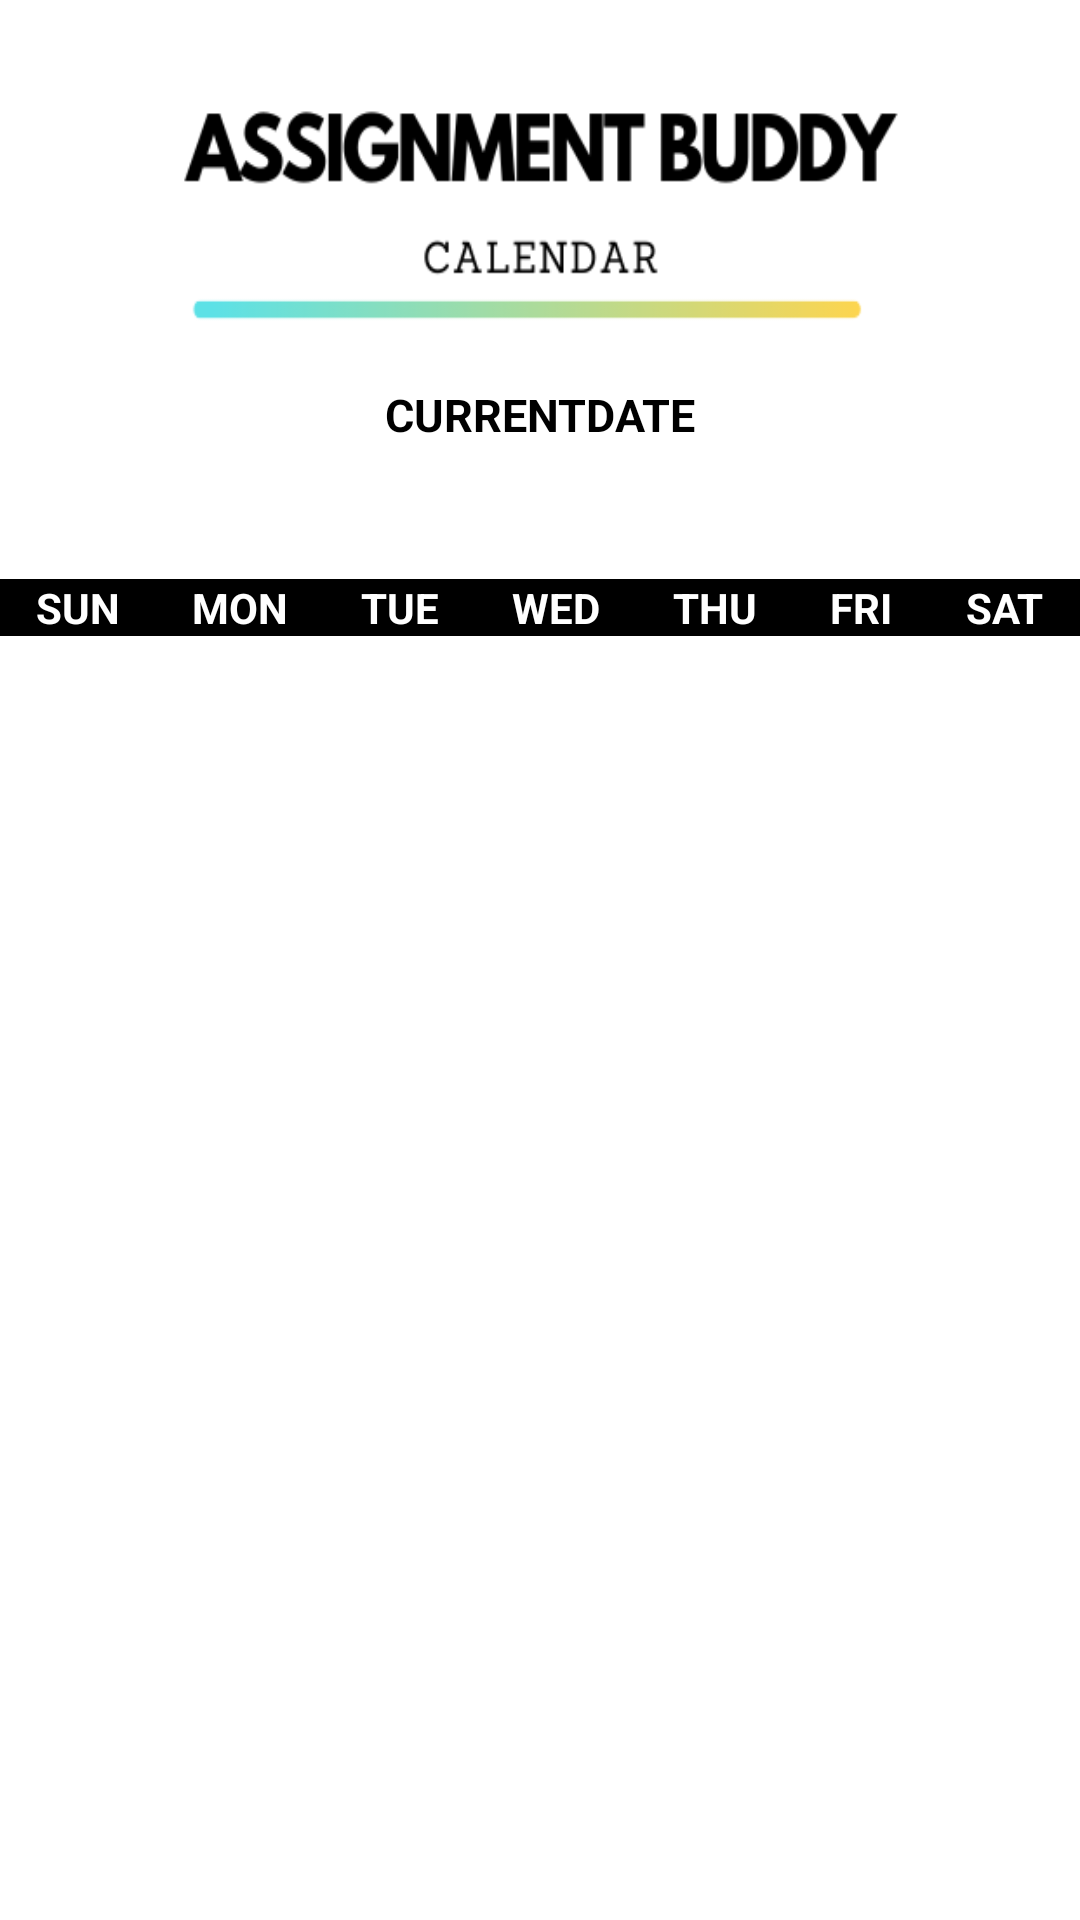

Android layout source for this screen:
<!-- AndroidManifest.xml: application theme AppTheme -->
<!-- res/layout/calendar_layout.xml -->
<?xml version="1.0" encoding="utf-8"?>
<LinearLayout xmlns:android="http://schemas.android.com/apk/res/android"
    android:orientation="vertical"
    android:layout_width="match_parent"
    android:layout_height="match_parent"
    android:id="@+id/activity_custom_calendar"
    android:background="#ffffff" >
    <ImageView
        android:layout_width="280dp"
        android:layout_height="100dp"
        android:layout_margin="10dp"
        android:layout_gravity="center"
        android:background="@drawable/calendar_logo" />
    <LinearLayout
        android:layout_width="match_parent"
        android:layout_height="wrap_content"
        android:orientation="horizontal"
        android:paddingTop="4dp"
        android:paddingBottom="1dp"
        android:background="#ffffff" >
    <ImageButton
        android:layout_width="40dp"
        android:layout_height="40dp"
        android:id="@+id/previousBtn"
        android:background="@drawable/previousbtn"
        android:layout_margin="10dp"/>
    <TextView
        android:layout_width="wrap_content"
        android:layout_height="wrap_content"
        android:gravity="center"
        android:layout_marginTop="4dp"
        android:text="CurrentDate"
        android:textAllCaps="true"
        android:id="@+id/current_Date"
        android:textColor="#000000"
        android:textStyle="bold"
        android:textSize="15sp"
        android:layout_weight="3"/>

        <ImageButton
        android:layout_width="40dp"
        android:layout_height="40dp"
        android:id="@+id/nextBtn"
        android:background="@drawable/nextbtn"
        android:layout_margin="10dp"/>
    </LinearLayout>

    <LinearLayout
        android:layout_width="match_parent"
        android:layout_height="wrap_content"
        android:orientation="horizontal"
        android:paddingTop="4dp"
        android:paddingBottom="4dp"
        android:background="#ffffff">
        <TextView
            android:layout_width="wrap_content"
            android:layout_height="wrap_content"
            android:gravity="center"
            android:text="SUN"
            android:textColor="#ffffff"
            android:background="#000000"
            android:layout_marginTop="4dp"
            android:layout_weight="1"
            android:textStyle="bold" />
        <TextView
            android:layout_width="wrap_content"
            android:layout_height="wrap_content"
            android:gravity="center"
            android:text="MON"
            android:textColor="#ffffff"
            android:background="#000000"
            android:layout_marginTop="4dp"
            android:layout_weight="1"
            android:textStyle="bold" />
        <TextView
            android:layout_width="wrap_content"
            android:layout_height="wrap_content"
            android:gravity="center"
            android:text="TUE"
            android:textColor="#ffffff"
            android:background="#000000"
            android:layout_marginTop="4dp"
            android:layout_weight="1"
            android:textStyle="bold" />
        <TextView
            android:layout_width="wrap_content"
            android:layout_height="wrap_content"
            android:gravity="center"
            android:text="WED"
            android:textColor="#ffffff"
            android:background="#000000"
            android:layout_marginTop="4dp"
            android:layout_weight="1"
            android:textStyle="bold" />
        <TextView
            android:layout_width="wrap_content"
            android:layout_height="wrap_content"
            android:gravity="center"
            android:text="THU"
            android:textColor="#ffffff"
            android:background="#000000"
            android:layout_marginTop="4dp"
            android:layout_weight="1"
            android:textStyle="bold" />
        <TextView
            android:layout_width="wrap_content"
            android:layout_height="wrap_content"
            android:gravity="center"
            android:text="FRI"
            android:textColor="#ffffff"
            android:background="#000000"
            android:layout_marginTop="4dp"
            android:layout_weight="1"
            android:textStyle="bold" />
        <TextView
            android:layout_width="wrap_content"
            android:layout_height="wrap_content"
            android:gravity="center"
            android:text="SAT"
            android:textColor="#ffffff"
            android:background="#000000"
            android:layout_marginTop="4dp"
            android:layout_weight="1"
            android:textStyle="bold" />
    </LinearLayout>

    <GridView
        android:layout_width="match_parent"
        android:layout_height="match_parent"
        android:id="@+id/gridview"
        android:background="#ffffff"
        android:numColumns="7">
    </GridView>

</LinearLayout>
<!-- resources referenced by this layout -->
<resources>
  <!-- drawable calendar_logo: png bitmap (drawable, 13513 bytes) -->
  <style name="AppTheme" parent="Theme.AppCompat.Light.NoActionBar">
          
          <item name="colorPrimary">@color/colorPrimary</item>
          <item name="colorPrimaryDark">@color/white</item>
          <item name="colorAccent">@color/colorAccent</item>
  
          <item name="windowNoTitle">true</item>
          <item name="android:windowFullscreen">true</item>
      </style>
  <color name="colorPrimary">#008577</color>
  <color name="white">#ffffff</color>
  <color name="colorAccent">#D81B60</color>
</resources>
